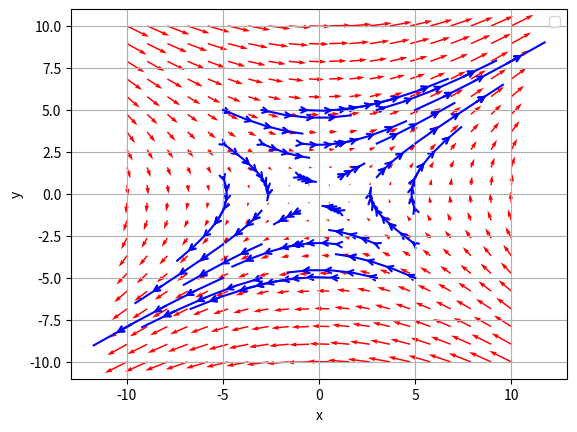

Write the Python code that produced this figure.
import matplotlib.pyplot as plt
import numpy as np
import matplotlib.lines as mlines
import matplotlib.patches as mpatches
from scipy.integrate import odeint

# < the Shakespeare model >

def add_arrow_to_line2D(
    axes, line, arrow_locs=[0.2, 0.4, 0.6, 0.8],
    arrowstyle='-|>', arrowsize=1, transform=None):
    """
    Add arrows to a matplotlib.lines.Line2D at selected locations.

    Parameters:
    -----------
    axes: 
    line: Line2D object as returned by plot command
    arrow_locs: list of locations where to insert arrows, % of total length
    arrowstyle: style of the arrow
    arrowsize: size of the arrow
    transform: a matplotlib transform instance, default to data coordinates

    Returns:
    --------
    arrows: list of arrows
    """
    if not isinstance(line, mlines.Line2D):
        raise ValueError("expected a matplotlib.lines.Line2D object")
    x, y = line.get_xdata(), line.get_ydata()

    arrow_kw = {
        "arrowstyle": arrowstyle,
        "mutation_scale": 10 * arrowsize,
    }

    color = line.get_color()
    use_multicolor_lines = isinstance(color, np.ndarray)
    if use_multicolor_lines:
        raise NotImplementedError("multicolor lines not supported")
    else:
        arrow_kw['color'] = color

    linewidth = line.get_linewidth()
    if isinstance(linewidth, np.ndarray):
        raise NotImplementedError("multiwidth lines not supported")
    else:
        arrow_kw['linewidth'] = linewidth

    if transform is None:
        transform = axes.transData

    arrows = []
    for loc in arrow_locs:
        s = np.cumsum(np.sqrt(np.diff(x) ** 2 + np.diff(y) ** 2))
        n = np.searchsorted(s, s[-1] * loc)
        arrow_tail = (x[n], y[n])
        arrow_head = (np.mean(x[n:n + 2]), np.mean(y[n:n + 2]))
        p = mpatches.FancyArrowPatch(
            arrow_tail, arrow_head, transform=transform,
            **arrow_kw)
        axes.add_patch(p)
        arrows.append(p)
    return arrows


# Define a function for the system of ODEs
def f(y, t):
    y1, y2 = y # unpack variables
    dydt = [1*y2, 0.5*y1] # define derivatives
    return dydt

# Define a grid of points for plotting
x = np.linspace(-10, 10, 20)
y = np.linspace(-10, 10, 20)
X, Y = np.meshgrid(x, y)

# Evaluate the system on the grid
t = np.linspace(0, 1, 5)
u, v = np.zeros(X.shape), np.zeros(Y.shape)
NI, NJ = X.shape
for i in range(NI):
    for j in range(NJ):
        xdot = f([X[i,j], Y[i,j]],t)
        u[i,j] = xdot[0]
        v[i,j] = xdot[1]

# Plot the vector field using quiver
# plt.quiver(X,Y,u,v,color='r')

fig, ax = plt.subplots(1, 1)
ax.quiver(X,Y,u,v,color='r')

u1 = np.linspace(-5, 5, 6)
v1 = np.linspace(-5, 5, 6)

initial_conditions = []
for i in range(len(u1)):
    for j in range(len(v1)):
        initial_conditions.append([u1[i], v1[j]])

lines = []
for y in initial_conditions:
    sol = odeint(f,y,t)
    line, = ax.plot(sol[:,0], sol[:,1], 'b')
    lines.append(line)

for line in lines:
    add_arrow_to_line2D(ax, line,
                        arrow_locs=[0.2, 0.4, 0.6,
                                    0.8, 1.0],
                        arrowstyle='->')
# Show the plot
plt.xlabel('x')
plt.ylabel('y')
plt.legend()
plt.grid(True)
plt.show()